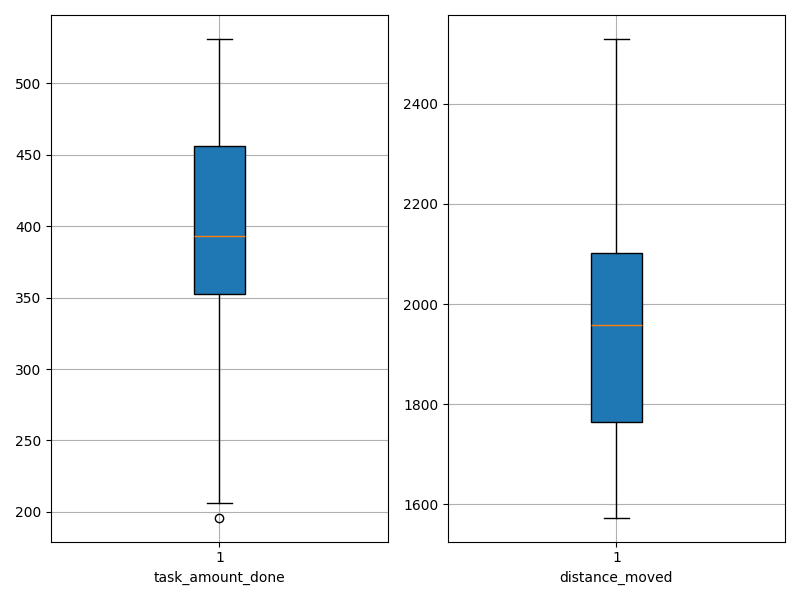

Data behind this chart, as committed beside it:
agent_id, task_amount_done, distance_moved
0, 531.0, 1573
1, 417.0, 1755
2, 302.0, 2295
3, 394.0, 1909
4, 524.0, 1647
5, 361.0, 1926
6, 439.0, 1949
7, 417.0, 1969
8, 377.0, 2123
9, 392.0, 2020
10, 336.0, 2196
11, 196.0, 2530
12, 355.0, 2109
13, 450.0, 1690
14, 476.0, 1738
15, 480.0, 1871
16, 392.0, 2009
17, 352.0, 2035
18, 373.0, 2078
19, 342.0, 2077
20, 457.0, 1725
21, 462.0, 1795
22, 466.0, 1794
23, 328.0, 2208
24, 512.0, 1674
25, 206.0, 2384
26, 359.0, 2004
27, 312.0, 2214
28, 420.0, 1937
29, 454.0, 1636
